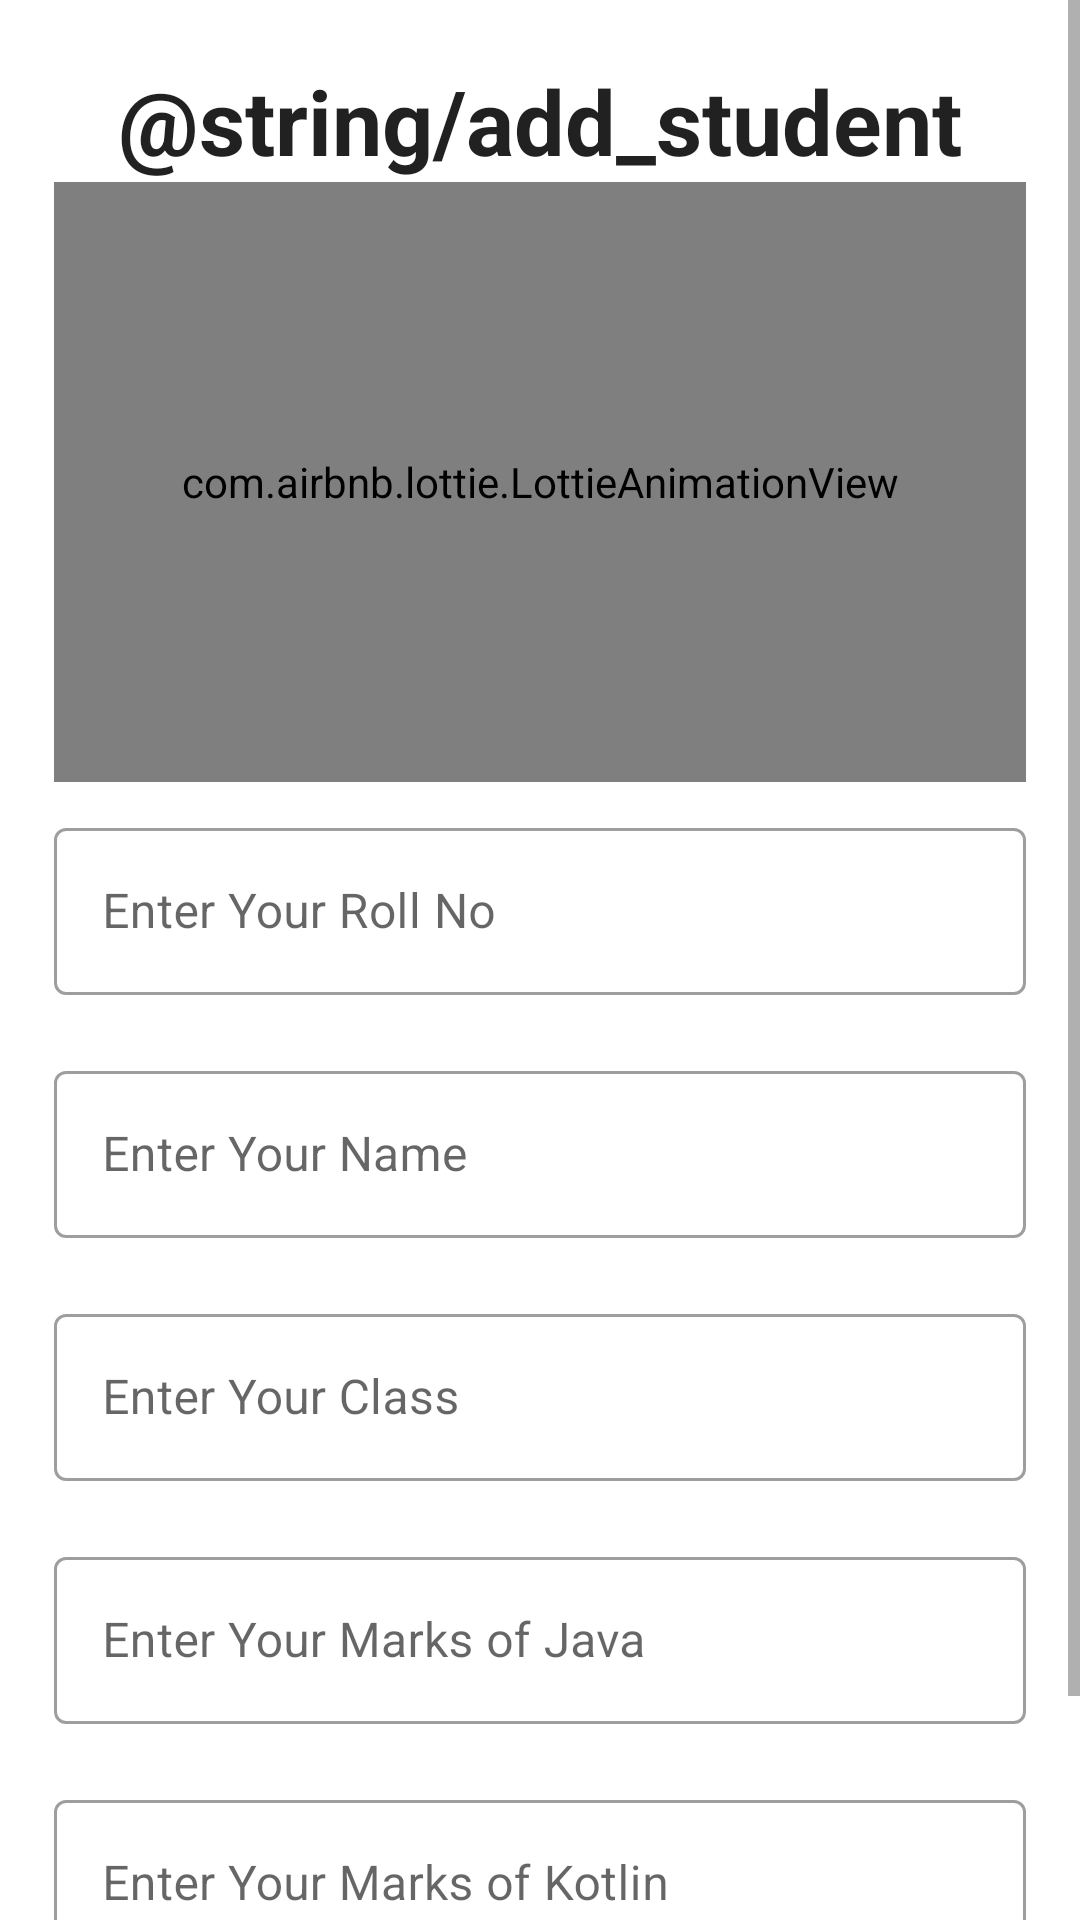

Android layout source for this screen:
<!-- AndroidManifest.xml: application theme Theme.Student -->
<!-- res/layout/activity_add_student.xml -->
<?xml version="1.0" encoding="utf-8"?>
<ScrollView xmlns:android="http://schemas.android.com/apk/res/android"
    xmlns:app="http://schemas.android.com/apk/res-auto"
    xmlns:tools="http://schemas.android.com/tools"
    android:layout_width="match_parent"
    android:layout_height="match_parent"
    android:fillViewport="true"
    tools:context=".AddStudent">

    <androidx.constraintlayout.widget.ConstraintLayout
        android:layout_width="match_parent"
        android:layout_height="wrap_content">

        <TextView
            android:id="@+id/Heading2"
            style="@style/TextAppearance.AppCompat.Headline"
            android:layout_width="wrap_content"
            android:layout_height="wrap_content"
            android:layout_marginTop="20sp"
            android:text="@string/add_student"
            android:textSize="30sp"
            android:textStyle="bold"
            app:drawableStartCompat="@drawable/addstud"
            app:layout_constraintBottom_toTopOf="@id/Lottie_Add"
            app:layout_constraintEnd_toEndOf="parent"
            app:layout_constraintStart_toStartOf="parent"
            app:layout_constraintTop_toTopOf="parent" />

        <com.google.android.material.textfield.TextInputLayout
            android:id="@+id/txtl11"
            style="@style/Widget.MaterialComponents.TextInputLayout.OutlinedBox"
            android:layout_width="0dp"
            android:layout_height="wrap_content"
            android:hint="Enter Your Roll No"
            android:paddingTop="10sp"
            android:paddingBottom="10sp"
            app:endIconMode="clear_text"
            app:layout_constraintBottom_toTopOf="@id/txtl21"
            app:layout_constraintEnd_toEndOf="@id/guideline2"
            app:layout_constraintStart_toStartOf="@id/guideline1"
            app:layout_constraintTop_toBottomOf="@id/guideline1H">

            <EditText
                android:id="@+id/Add_rollNo"
                android:layout_width="match_parent"
                android:layout_height="wrap_content"
                android:enabled="false" />

        </com.google.android.material.textfield.TextInputLayout>

        <com.google.android.material.textfield.TextInputLayout
            android:id="@+id/txtl21"
            style="@style/Widget.MaterialComponents.TextInputLayout.OutlinedBox"
            android:layout_width="0dp"
            android:layout_height="wrap_content"
            android:hint="Enter Your Name"
            android:paddingTop="10sp"
            android:paddingBottom="10sp"
            app:endIconMode="clear_text"
            app:layout_constraintBottom_toTopOf="@id/txtl31"
            app:layout_constraintEnd_toEndOf="@id/guideline2"
            app:layout_constraintStart_toStartOf="@id/guideline1"
            app:layout_constraintTop_toBottomOf="@id/txtl11">

            <EditText
                android:id="@+id/Add_Name"
                android:layout_width="match_parent"
                android:layout_height="wrap_content"
                android:digits="abcdefghijklmnopqrstuvwxyz ABCDEFGHIJKLMNOPQRSTUVWXY"
                android:imeOptions="actionNext"
                android:maxLength="15"
                android:inputType="textPersonName"
                android:singleLine="true" />

        </com.google.android.material.textfield.TextInputLayout>

        <com.google.android.material.textfield.TextInputLayout
            android:id="@+id/txtl31"
            style="@style/Widget.MaterialComponents.TextInputLayout.OutlinedBox"
            android:layout_width="0dp"
            android:layout_height="wrap_content"
            android:hint="Enter Your Class"
            android:paddingTop="10sp"
            android:paddingBottom="10sp"
            app:endIconMode="clear_text"
            app:layout_constraintBottom_toTopOf="@id/txtl41"
            app:layout_constraintEnd_toEndOf="@id/guideline2"
            app:layout_constraintStart_toStartOf="@id/guideline1"
            app:layout_constraintTop_toBottomOf="@id/txtl21">

            <EditText
                android:id="@+id/Add_classname"
                android:layout_width="match_parent"
                android:layout_height="wrap_content"
                android:digits="abcdefghijklmnopqrstuvwxyz ABCDEFGHIJKLMNOPQRSTUVWXY"
                android:imeOptions="actionNext"
                android:maxLength="10"
                android:inputType="text"
                android:singleLine="true" />

        </com.google.android.material.textfield.TextInputLayout>

        <com.google.android.material.textfield.TextInputLayout
            android:id="@+id/txtl41"
            style="@style/Widget.MaterialComponents.TextInputLayout.OutlinedBox"
            android:layout_width="0dp"
            android:layout_height="wrap_content"
            android:hint="Enter Your Marks of Java"
            android:paddingTop="10sp"
            android:paddingBottom="10sp"
            app:endIconMode="clear_text"
            app:layout_constraintBottom_toTopOf="@id/txtl51"
            app:layout_constraintEnd_toEndOf="@id/guideline2"
            app:layout_constraintStart_toStartOf="@id/guideline1"
            app:layout_constraintTop_toBottomOf="@id/txtl31">

            <EditText
                android:id="@+id/Add_subject1"
                android:layout_width="match_parent"
                android:layout_height="wrap_content"
                android:digits="0123456789"
                android:imeOptions="actionNext"
                android:inputType="number"
                android:maxLength="3"
                android:singleLine="true" />

        </com.google.android.material.textfield.TextInputLayout>

        <com.google.android.material.textfield.TextInputLayout
            android:id="@+id/txtl51"
            style="@style/Widget.MaterialComponents.TextInputLayout.OutlinedBox"
            android:layout_width="0dp"
            android:layout_height="wrap_content"
            android:hint="Enter Your Marks of Kotlin"
            android:paddingTop="10sp"
            android:paddingBottom="10sp"
            app:endIconMode="clear_text"
            app:layout_constraintBottom_toTopOf="@id/add_btn_close"
            app:layout_constraintEnd_toEndOf="@id/guideline2"
            app:layout_constraintStart_toStartOf="@id/guideline1"
            app:layout_constraintTop_toBottomOf="@id/txtl41">

            <EditText
                android:id="@+id/Add_subject2"
                android:layout_width="match_parent"
                android:layout_height="wrap_content"
                android:digits="0123456789"
                android:inputType="number"
                android:maxLength="3" />

        </com.google.android.material.textfield.TextInputLayout>

        <androidx.constraintlayout.widget.Guideline
            android:id="@+id/guideline1"
            android:layout_width="wrap_content"
            android:layout_height="wrap_content"
            android:orientation="vertical"
            app:layout_constraintGuide_percent="0.05" />

        <androidx.constraintlayout.widget.Guideline
            android:id="@+id/guideline2"
            android:layout_width="wrap_content"
            android:layout_height="wrap_content"
            android:orientation="vertical"
            app:layout_constraintGuide_percent="0.95" />

        <androidx.constraintlayout.widget.Guideline
            android:id="@+id/guideline1H"
            android:layout_width="wrap_content"
            android:layout_height="wrap_content"
            android:orientation="horizontal"
            app:layout_constraintGuide_percent="0.36" />

        <com.airbnb.lottie.LottieAnimationView
            android:id="@+id/Lottie_Add"
            android:layout_width="0dp"
            android:layout_height="200dp"
            app:lottie_repeatCount="0"
            app:layout_constraintBottom_toTopOf="@id/txtl11"
            app:layout_constraintEnd_toEndOf="@id/guideline2"
            app:layout_constraintStart_toStartOf="@id/guideline1"
            app:layout_constraintTop_toBottomOf="@id/Heading2" />

        <Button
            android:id="@+id/add_btn_close"
            style="@style/Widget.Material3.Button.IconButton.Outlined"
            android:layout_width="0dp"
            android:layout_height="wrap_content"
            android:layout_marginBottom="5sp"
            android:text="@string/close"
            android:textColor="#645CBB"
            android:textSize="25sp"
            app:layout_constraintBottom_toBottomOf="parent"
            app:layout_constraintEnd_toStartOf="@id/add_btn_save"
            app:layout_constraintStart_toStartOf="@id/guideline1" />

        <Button
            android:id="@+id/add_btn_save"
            style="@style/Widget.Material3.Button.IconButton.Outlined"
            android:layout_width="0dp"
            android:layout_height="wrap_content"
            android:layout_marginBottom="5sp"
            android:text="@string/save"
            android:textColor="#645CBB"
            android:textSize="25sp"
            app:layout_constraintBottom_toBottomOf="parent"
            app:layout_constraintEnd_toEndOf="@id/guideline2"
            app:layout_constraintStart_toEndOf="@id/add_btn_close" />
    </androidx.constraintlayout.widget.ConstraintLayout>
</ScrollView>
<!-- resources referenced by this layout -->
<resources>
  <string name="close">Close</string>
  <string name="save">Save</string>
  <style name="Theme.Student" parent="Theme.MaterialComponents.DayNight.DarkActionBar">
          
          <item name="colorPrimary">@color/purple_500</item>
          <item name="colorPrimaryVariant">@color/purple_700</item>
          <item name="colorOnPrimary">@color/white</item>
          
          <item name="colorSecondary">@color/teal_200</item>
          <item name="colorSecondaryVariant">@color/teal_700</item>
          <item name="colorOnSecondary">@color/black</item>
          
          <item name="android:statusBarColor">?attr/colorPrimaryVariant</item>
          
      </style>
  <!-- not gathered from this repository: default colours our renderer supplied (Android Studio template values) -->
  <color name="purple_500">#FF6200EE</color>
  <color name="purple_700">#FF3700B3</color>
  <color name="teal_200">#FF03DAC5</color>
  <color name="teal_700">#FF018786</color>
  <color name="black">#FF000000</color>
  <color name="white">#FFFFFFFF</color>
</resources>
